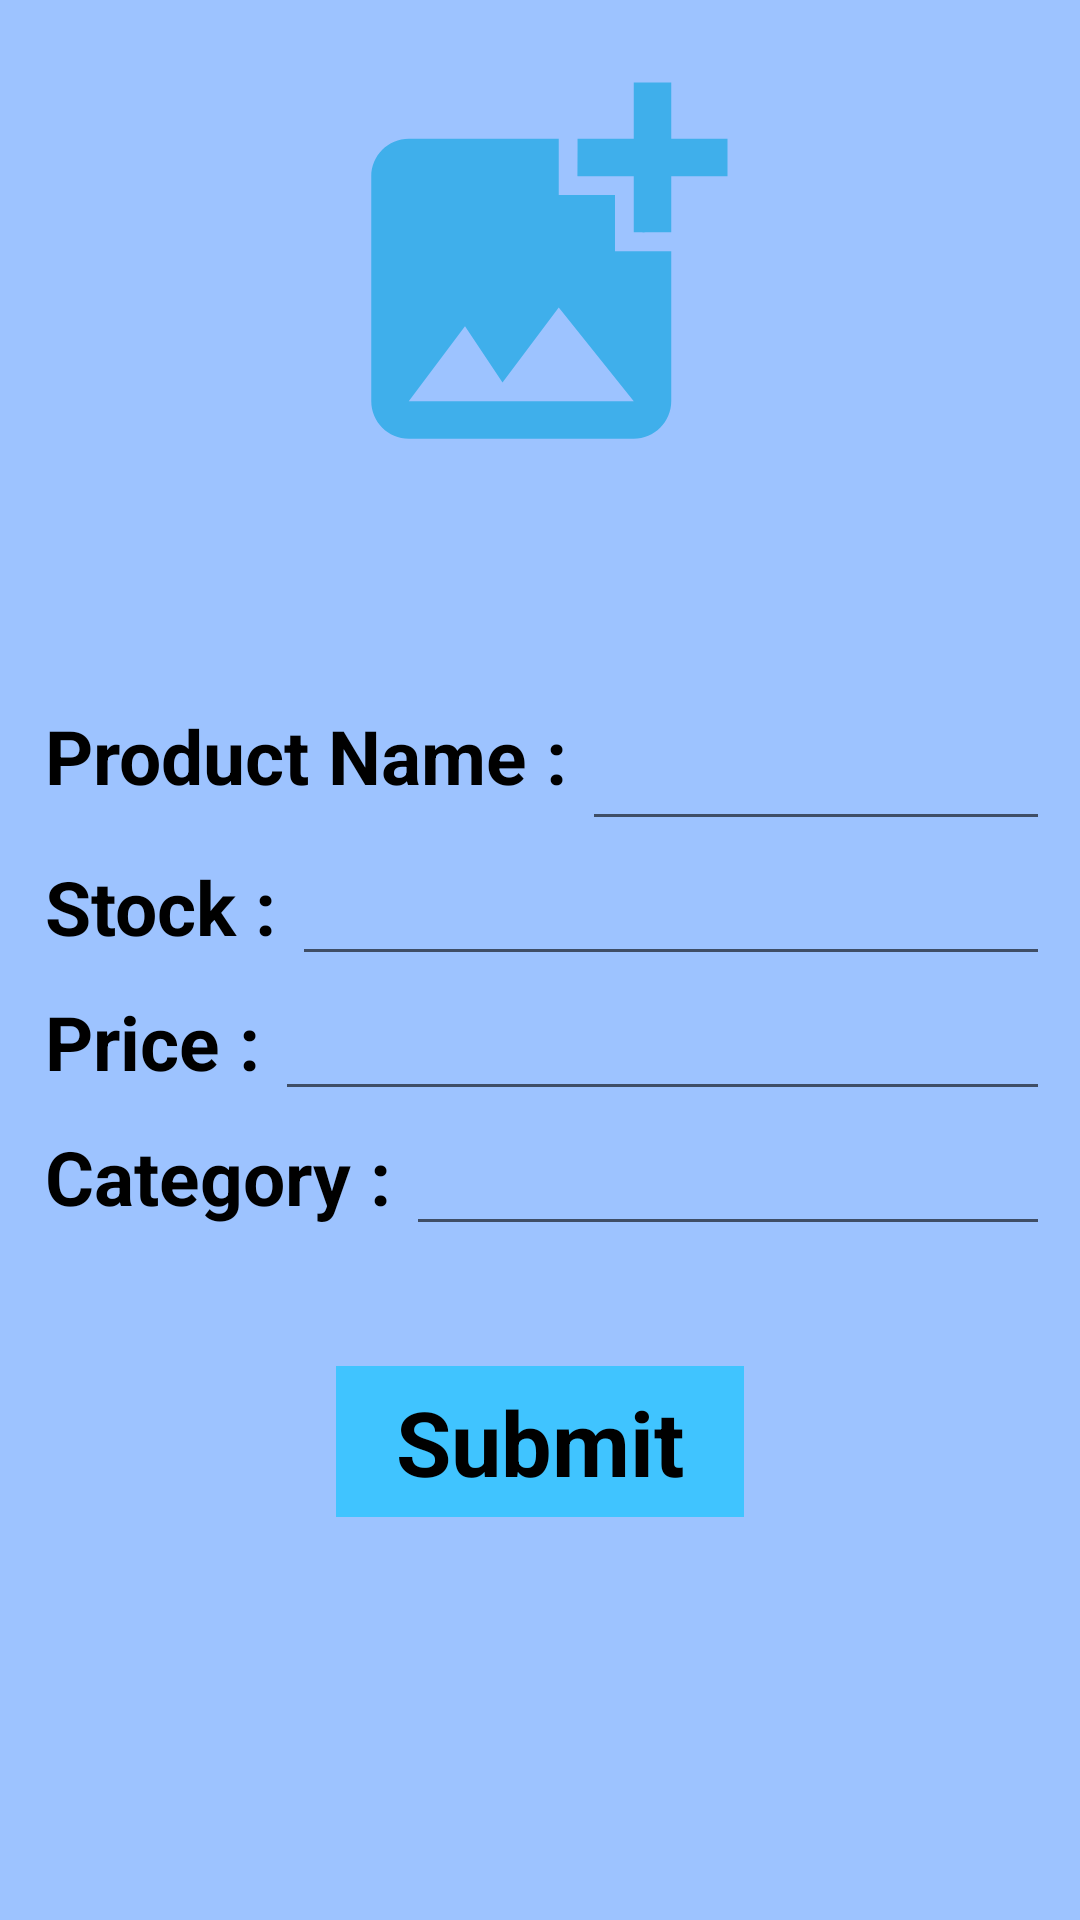

The Android layout XML behind this screen, and the referenced resources:
<!-- AndroidManifest.xml: application theme Theme.Retrofit_Demo -->
<!-- res/layout/add_product_fragment.xml -->
<?xml version="1.0" encoding="utf-8"?>
<LinearLayout xmlns:android="http://schemas.android.com/apk/res/android"
    android:orientation="vertical"
    android:layout_width="match_parent"
    android:layout_height="match_parent"
    android:background="#9DC3FF">

    <ImageView
        android:layout_width="150dp"
        android:layout_height="150dp"
        android:id="@+id/addimage"
        android:layout_gravity="center"
        android:src="@drawable/baseline_add_photo_alternate_24"
        android:layout_marginVertical="15dp"/>

    <LinearLayout
        android:layout_width="match_parent"
        android:layout_height="wrap_content"
        android:layout_marginHorizontal="10dp"
        android:layout_marginTop="50dp">

        <TextView
            android:layout_width="wrap_content"
            android:layout_height="match_parent"
            android:id="@+id/name"
            android:layout_margin="5dp"
            android:text="Product Name :"
            android:textColor="@color/black"
            android:textSize="25dp"
            android:textStyle="bold"/>

        <EditText
            android:layout_width="match_parent"
            android:layout_height="match_parent"
            android:textColor="@color/black"
            android:id="@+id/namefield"
            android:textSize="22dp"/>

    </LinearLayout>

    <LinearLayout
        android:layout_width="match_parent"
        android:layout_height="45dp"
        android:layout_marginHorizontal="10dp">

        <TextView
            android:layout_width="wrap_content"
            android:layout_height="match_parent"
            android:id="@+id/stock"
            android:layout_margin="5dp"
            android:text="Stock :"
            android:textSize="25dp"
            android:textColor="@color/black"
            android:textStyle="bold"/>

        <EditText
            android:layout_width="match_parent"
            android:layout_height="match_parent"
            android:id="@+id/stockfield"
            android:textColor="@color/black"
            android:textSize="22dp"/>

    </LinearLayout>

    <LinearLayout
        android:layout_width="match_parent"
        android:layout_height="45dp"
        android:layout_marginHorizontal="10dp">

        <TextView
            android:layout_width="wrap_content"
            android:layout_height="match_parent"
            android:id="@+id/price"
            android:layout_margin="5dp"
            android:text="Price :"
            android:textColor="@color/black"
            android:textSize="25dp"
            android:textStyle="bold"/>

        <EditText
            android:layout_width="match_parent"
            android:layout_height="match_parent"
            android:id="@+id/pricefield"
            android:textColor="@color/black"
            android:textSize="22dp"/>

    </LinearLayout>

    <LinearLayout
        android:layout_width="match_parent"
        android:layout_height="45dp"
        android:layout_marginHorizontal="10dp">

        <TextView
            android:layout_width="wrap_content"
            android:layout_height="match_parent"
            android:id="@+id/category"
            android:layout_margin="5dp"
            android:text="Category :"
            android:textColor="@color/black"
            android:textSize="25dp"
            android:textStyle="bold"/>

        <EditText
            android:layout_width="match_parent"
            android:layout_height="match_parent"
            android:id="@+id/categoryfield"
            android:textColor="@color/black"
            android:textSize="22dp"/>

    </LinearLayout>

    <TextView
        android:layout_width="wrap_content"
        android:layout_height="wrap_content"
        android:layout_gravity="center"
        android:id="@+id/submit"
        android:text="Submit"
        android:background="#40C4FF"
        android:textColor="@color/black"
        android:textSize="30dp"
        android:textStyle="bold"
        android:layout_marginTop="40dp"
        android:paddingHorizontal="20dp"
        android:paddingVertical="5dp"/>

</LinearLayout>
<!-- resources referenced by this layout -->
<resources>
  <!-- drawable baseline_add_photo_alternate_24 (drawable) -->
  <vector android:height="24dp" android:tint="#3FAFEB"
      android:viewportHeight="24" android:viewportWidth="24"
      android:width="24dp" xmlns:android="http://schemas.android.com/apk/res/android">
      <path android:fillColor="@android:color/white" android:pathData="M19,7v2.99s-1.99,0.01 -2,0L17,7h-3s0.01,-1.99 0,-2h3L17,2h2v3h3v2h-3zM16,11L16,8h-3L13,5L5,5c-1.1,0 -2,0.9 -2,2v12c0,1.1 0.9,2 2,2h12c1.1,0 2,-0.9 2,-2v-8h-3zM5,19l3,-4 2,3 3,-4 4,5L5,19z"/>
  </vector>
  <style name="Theme.Retrofit_Demo" parent="Theme.MaterialComponents.Light.NoActionBar">
          
          <item name="colorPrimary">@color/purple_500</item>
          <item name="colorPrimaryVariant">@color/purple_700</item>
          <item name="colorOnPrimary">@color/white</item>
          
          <item name="colorSecondary">@color/teal_200</item>
          <item name="colorSecondaryVariant">@color/teal_700</item>
          <item name="colorOnSecondary">@color/black</item>
          
          <item name="android:statusBarColor">?attr/colorPrimaryVariant</item>
          
      </style>
  <!-- not gathered from this repository: default colours our renderer supplied (Android Studio template values) -->
  <color name="purple_500">#FF6200EE</color>
  <color name="purple_700">#FF3700B3</color>
  <color name="teal_200">#FF03DAC5</color>
  <color name="teal_700">#FF018786</color>
  <color name="black">#FF000000</color>
  <color name="white">#FFFFFFFF</color>
</resources>
